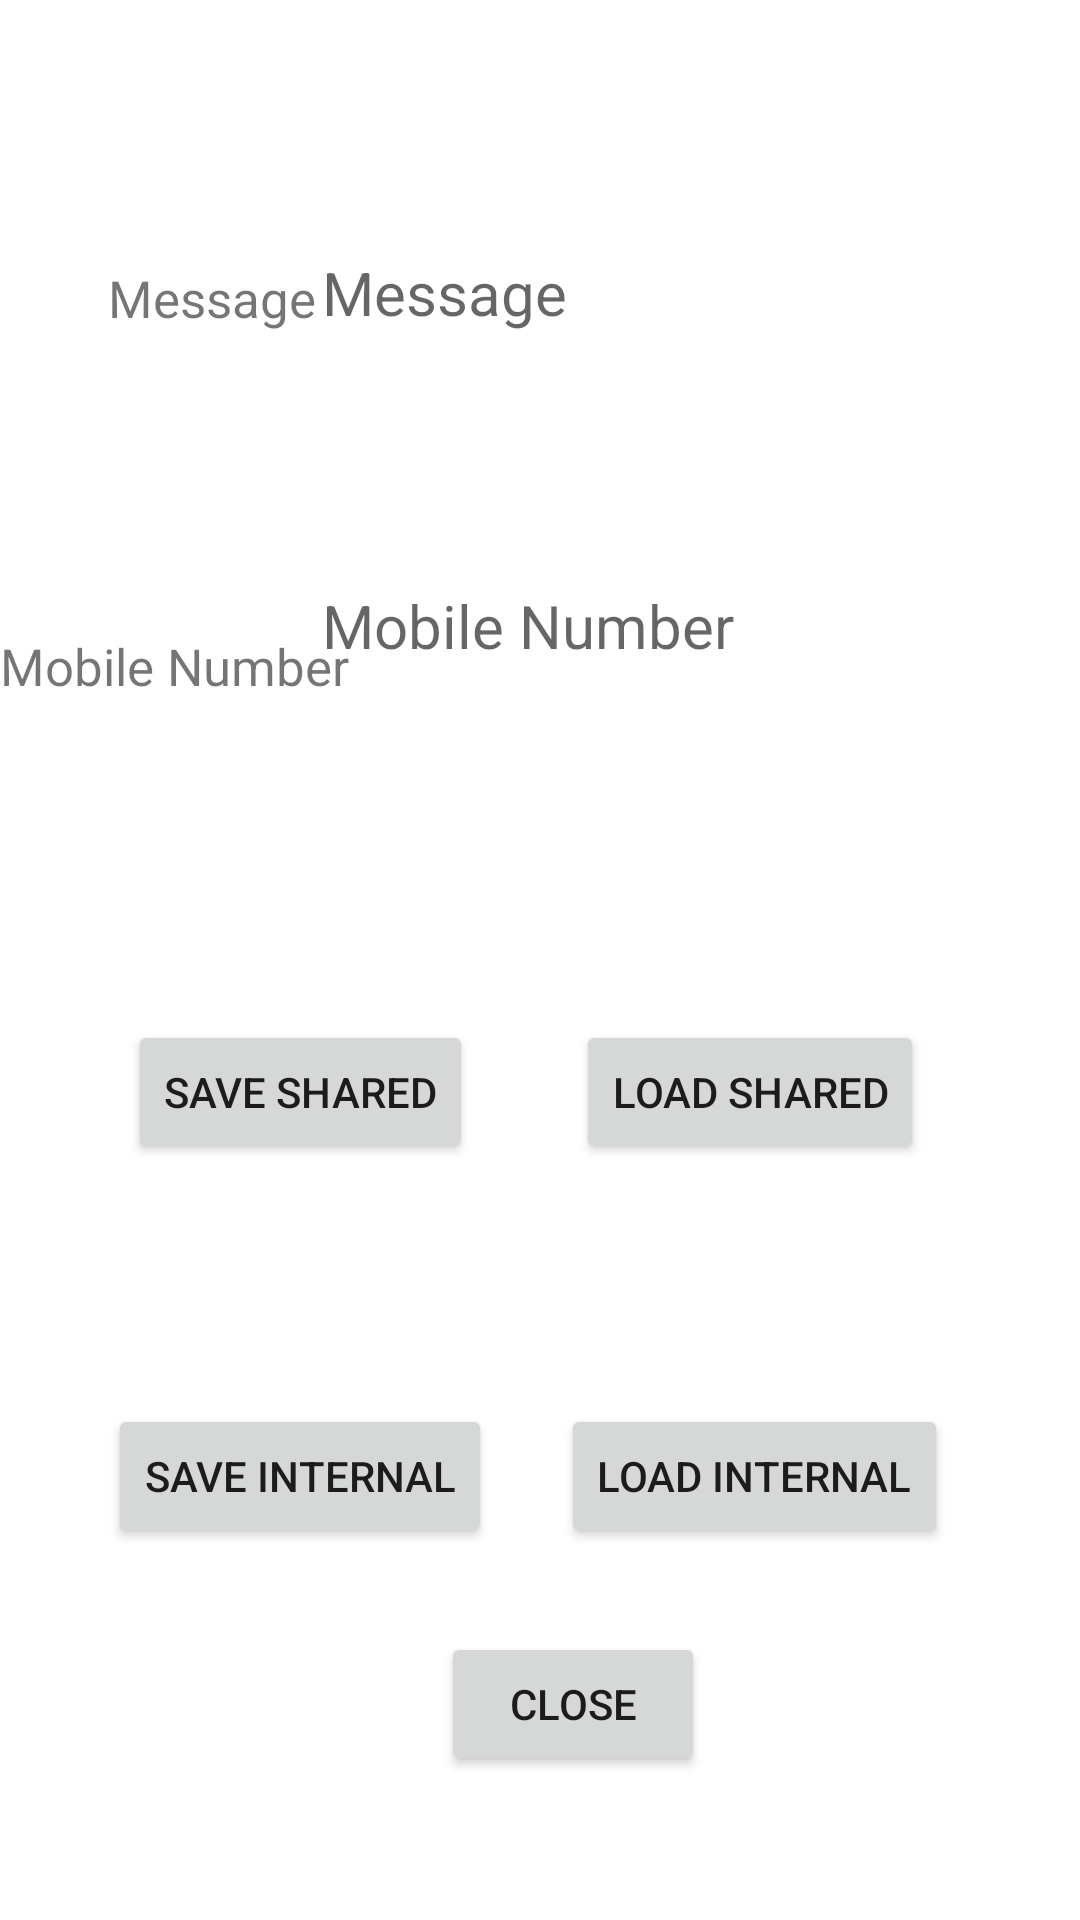

The Android layout XML behind this screen, and the referenced resources:
<!-- AndroidManifest.xml: application theme Theme.DataBaseDemo -->
<!-- res/layout/activity_second.xml -->
<?xml version="1.0" encoding="utf-8"?>
<androidx.constraintlayout.widget.ConstraintLayout xmlns:android="http://schemas.android.com/apk/res/android"
    xmlns:app="http://schemas.android.com/apk/res-auto"
    xmlns:tools="http://schemas.android.com/tools"
    android:layout_width="match_parent"
    android:layout_height="match_parent"
    tools:context=".SecondActivity">


    <TextView
        android:id="@+id/textView"
        android:layout_width="wrap_content"
        android:layout_height="wrap_content"
        android:layout_marginStart="36dp"
        android:layout_marginLeft="36dp"
        android:layout_marginTop="88dp"
        android:text="@string/message"
        android:textSize="17dp"
        app:layout_constraintStart_toStartOf="parent"
        app:layout_constraintTop_toTopOf="parent" />


    <TextView
        android:id="@+id/textView2"
        android:layout_width="wrap_content"
        android:layout_height="wrap_content"
        android:layout_marginTop="100dp"
        android:text="@string/mobile_number"
        android:textSize="17dp"
        app:layout_constraintStart_toStartOf="parent"
        app:layout_constraintTop_toBottomOf="@+id/textView" />

    <TextView
        android:id="@+id/editTextTextMessage"
        android:layout_width="wrap_content"
        android:layout_height="wrap_content"
        android:layout_marginTop="84dp"
        android:layout_marginEnd="16dp"
        android:layout_marginRight="16dp"
        android:ems="10"
        android:hint="@string/message"
        android:textSize="20dp"
        app:layout_constraintEnd_toEndOf="parent"
        app:layout_constraintHorizontal_bias="1.0"
        app:layout_constraintStart_toEndOf="@+id/textView"
        app:layout_constraintTop_toTopOf="parent" />

    <TextView
        android:id="@+id/editTextTextNumber"
        android:layout_width="wrap_content"
        android:layout_height="wrap_content"
        android:layout_marginTop="84dp"
        android:layout_marginEnd="16dp"
        android:layout_marginRight="16dp"
        android:ems="10"
        android:hint="@string/mobile_number"
        android:textSize="20dp"
        app:layout_constraintEnd_toEndOf="parent"
        app:layout_constraintHorizontal_bias="1.0"
        app:layout_constraintStart_toEndOf="@+id/textView2"
        app:layout_constraintTop_toBottomOf="@+id/editTextTextMessage" />

    <Button
        android:id="@+id/save_shared_pref"
        android:layout_width="wrap_content"
        android:layout_height="wrap_content"
        android:layout_marginStart="36dp"
        android:layout_marginLeft="36dp"
        android:layout_marginTop="340dp"
        android:text="@string/save_shared_pref"
        app:layout_constraintEnd_toStartOf="@+id/load_shared_pref"
        app:layout_constraintHorizontal_bias="0.166"
        app:layout_constraintStart_toStartOf="parent"
        app:layout_constraintTop_toTopOf="parent" />

    <Button
        android:id="@+id/load_shared_pref"
        android:layout_width="wrap_content"
        android:layout_height="wrap_content"
        android:layout_marginTop="340dp"
        android:layout_marginEnd="52dp"
        android:layout_marginRight="52dp"
        android:text="@string/load_shared_pref"
        app:layout_constraintEnd_toEndOf="parent"
        app:layout_constraintTop_toTopOf="parent" />

    <Button
        android:id="@+id/save_internal"
        android:layout_width="wrap_content"
        android:layout_height="wrap_content"
        android:layout_marginStart="36dp"
        android:layout_marginLeft="36dp"
        android:layout_marginTop="80dp"
        android:text="@string/save_internal"
        app:layout_constraintEnd_toStartOf="@+id/load_internal"
        app:layout_constraintHorizontal_bias="0.0"
        app:layout_constraintStart_toStartOf="parent"
        app:layout_constraintTop_toBottomOf="@+id/save_shared_pref" />

    <Button
        android:id="@+id/load_internal"
        android:layout_width="wrap_content"
        android:layout_height="wrap_content"
        android:layout_marginTop="80dp"
        android:layout_marginEnd="44dp"
        android:layout_marginRight="44dp"
        android:text="@string/load_internal"
        app:layout_constraintEnd_toEndOf="parent"
        app:layout_constraintTop_toBottomOf="@+id/load_shared_pref" />

    <Button
        android:id="@+id/save_sql"
        android:layout_width="wrap_content"
        android:layout_height="wrap_content"
        android:layout_marginStart="52dp"
        android:layout_marginLeft="52dp"
        android:layout_marginBottom="40dp"
        android:layout_marginTop="80dp"
        android:text="@string/save_sql"
        app:layout_constraintBottom_toTopOf="@+id/closeButton"
        app:layout_constraintEnd_toStartOf="@+id/load_sql"
        app:layout_constraintHorizontal_bias="0.022"
        app:layout_constraintStart_toStartOf="parent"
        app:layout_constraintTop_toBottomOf="@+id/save_internal" />

    <Button
        android:id="@+id/load_sql"
        android:layout_width="wrap_content"
        android:layout_height="wrap_content"
        android:layout_marginTop="80dp"
        android:layout_marginEnd="60dp"
        android:layout_marginRight="60dp"
        android:layout_marginBottom="40dp"
        android:text="@string/load_sql"
        app:layout_constraintBottom_toTopOf="@+id/closeButton"
        app:layout_constraintEnd_toEndOf="parent"
        app:layout_constraintTop_toBottomOf="@+id/load_internal" />

    <Button
        android:id="@+id/closeButton"
        android:layout_width="wrap_content"
        android:layout_height="wrap_content"
        android:layout_marginBottom="48dp"
        android:text="@string/close_button"
        app:layout_constraintBottom_toBottomOf="parent"
        app:layout_constraintEnd_toEndOf="parent"
        app:layout_constraintHorizontal_bias="0.541"
        app:layout_constraintStart_toStartOf="parent" />

</androidx.constraintlayout.widget.ConstraintLayout>
<!-- resources referenced by this layout -->
<resources>
  <string name="close_button">Close</string>
  <string name="load_internal" translatable="false">Load Internal</string>
  <string name="load_shared_pref" translatable="false">Load Shared</string>
  <string name="load_sql" translatable="false">Load SQLite</string>
  <string name="message">Message</string>
  <string name="mobile_number">Mobile Number</string>
  <string name="save_internal" translatable="false">Save Internal</string>
  <string name="save_shared_pref" translatable="false">Save Shared</string>
  <string name="save_sql" translatable="false">Save SQLite</string>
  <style name="Theme.DataBaseDemo" parent="Theme.MaterialComponents.DayNight.DarkActionBar">
          
          <item name="colorPrimary">@color/purple_500</item>
          <item name="colorPrimaryVariant">@color/purple_700</item>
          <item name="colorOnPrimary">@color/white</item>
          
          <item name="colorSecondary">@color/teal_200</item>
          <item name="colorSecondaryVariant">@color/teal_700</item>
          <item name="colorOnSecondary">@color/black</item>
          
          <item name="android:statusBarColor" tools:targetApi="l">?attr/colorPrimaryVariant</item>
          
      </style>
  <!-- not gathered from this repository: default colours our renderer supplied (Android Studio template values) -->
  <color name="purple_500">#FF6200EE</color>
  <color name="purple_700">#FF3700B3</color>
  <color name="teal_200">#FF03DAC5</color>
  <color name="teal_700">#FF018786</color>
  <color name="black">#FF000000</color>
  <color name="white">#FFFFFFFF</color>
</resources>
